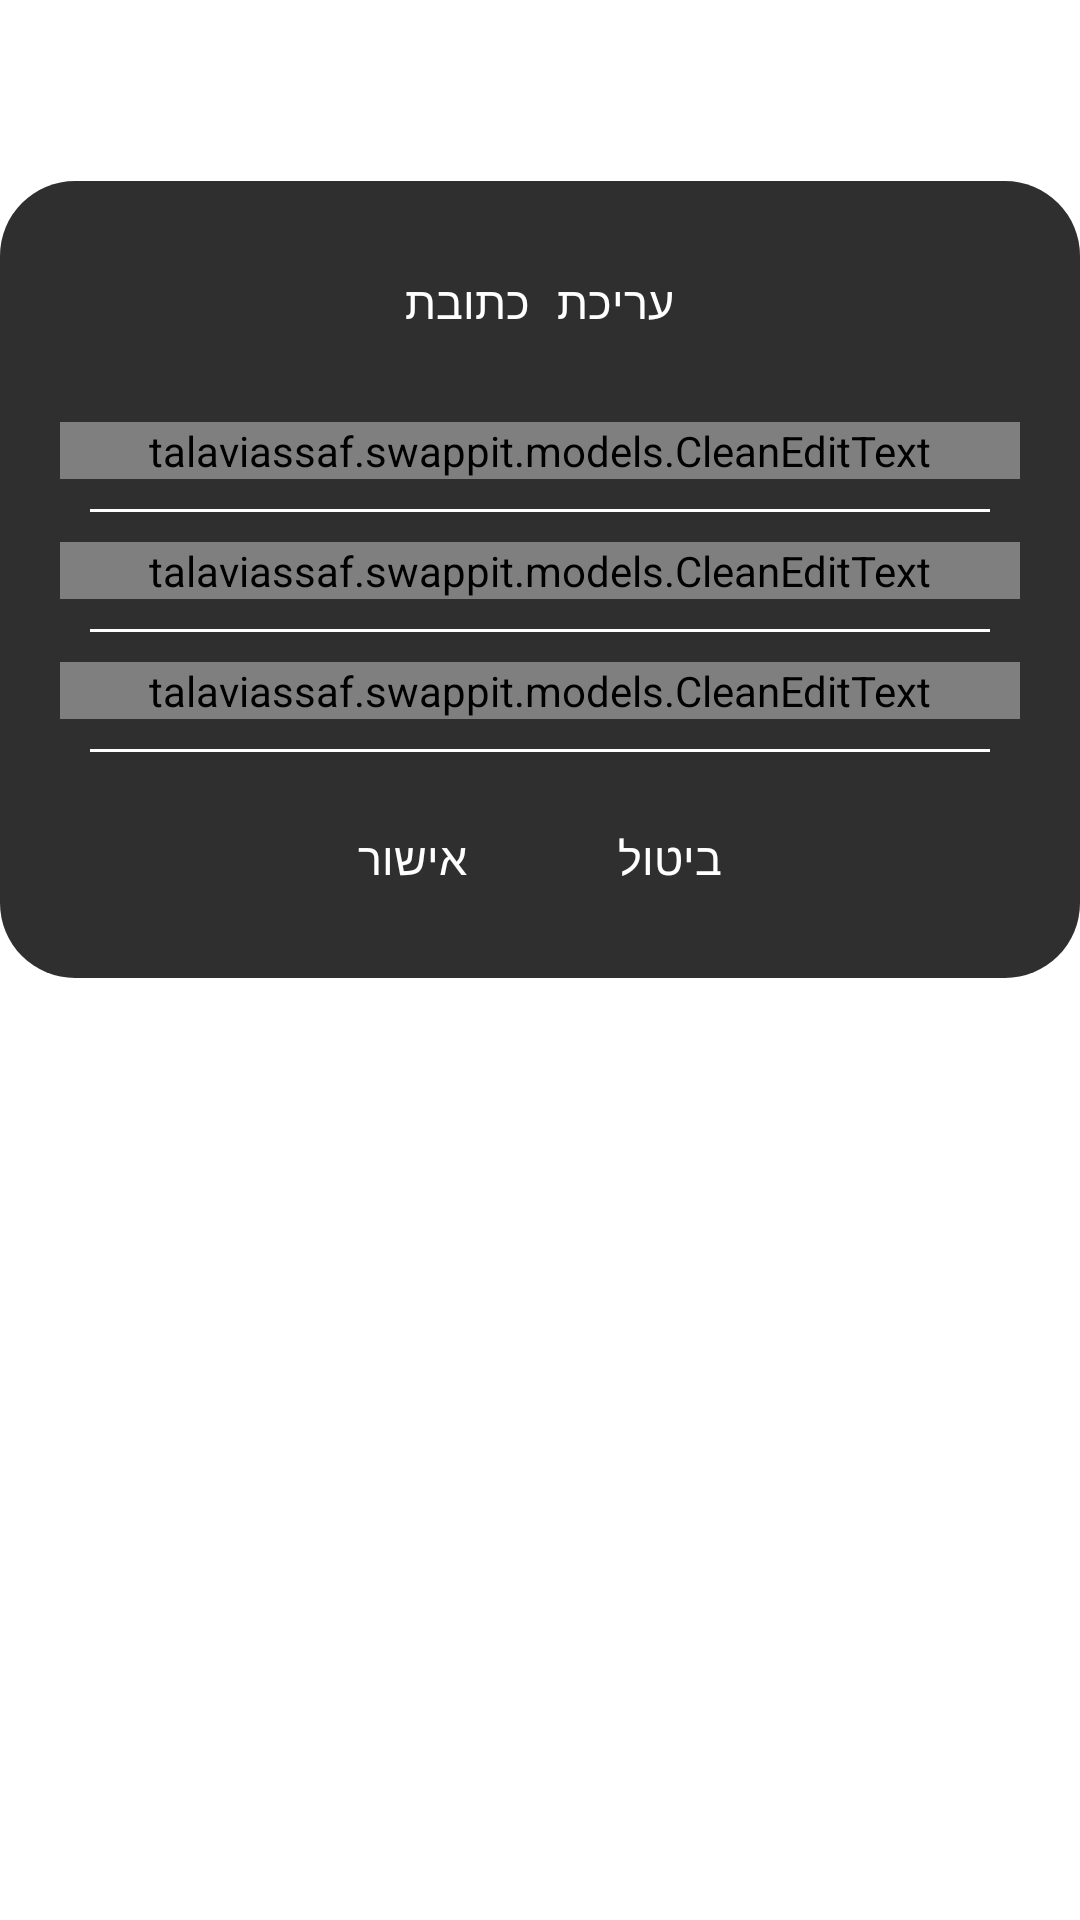

Write the Android layout XML for this screen, with the resource values it uses.
<!-- AndroidManifest.xml: application theme AppTheme -->
<!-- res/layout/bg_edit_address.xml -->
<?xml version="1.0" encoding="utf-8"?>
<androidx.appcompat.widget.LinearLayoutCompat xmlns:android="http://schemas.android.com/apk/res/android"
    android:layout_width="match_parent"
    android:layout_height="match_parent"
    android:orientation="vertical">

    <androidx.appcompat.widget.AppCompatTextView
        android:id="@+id/successTitle"
        style="@style/TextViewWhite"
        android:layout_gravity="center"
        android:layout_marginBottom="15dp"
        android:layout_marginTop="25dp"
        android:text="@string/bg_edit_address_success_title" />

    <ScrollView
        android:layout_width="match_parent"
        android:layout_height="wrap_content"
        android:background="@drawable/corner_black">

        <androidx.appcompat.widget.LinearLayoutCompat
            android:layout_width="match_parent"
            android:layout_height="wrap_content"
            android:layout_marginEnd="20dp"
            android:layout_marginStart="20dp"
            android:orientation="vertical"
            android:paddingBottom="30dp"
            android:paddingTop="30dp">

            <androidx.appcompat.widget.AppCompatTextView
                android:id="@+id/title"
                style="@style/TextViewWhite"
                android:layout_gravity="center"
                android:layout_marginBottom="30dp"
                android:text="@string/bg_edit_address_title" />

            <talaviassaf.swappit.models.CleanEditText
                android:id="@+id/address"
                style="@style/EditText"
                android:hint="@string/bg_field_address"
                android:textColor="@android:color/white" />

            <View style="@style/WhiteDividerWithMargin1" />

            <talaviassaf.swappit.models.CleanEditText
                android:id="@+id/apartment"
                style="@style/EditText"
                android:hint="@string/bg_field_apartment"
                android:inputType="number"
                android:textColor="@android:color/white" />

            <View style="@style/WhiteDividerWithMargin1" />

            <talaviassaf.swappit.models.CleanEditText
                android:id="@+id/postcode"
                style="@style/EditText"
                android:hint="@string/bg_field_postcode"
                android:inputType="number"
                android:textColor="@android:color/white" />

            <View style="@style/WhiteDividerWithMargin1" />

            <RadioGroup
                android:layout_width="match_parent"
                android:layout_height="match_parent"
                android:layout_marginTop="15dp"
                android:gravity="center"
                android:orientation="horizontal">

                <androidx.appcompat.widget.AppCompatTextView
                    android:id="@+id/confirm"
                    style="@style/TextViewWhite"
                    android:layout_marginEnd="25dp"
                    android:layout_marginRight="25dp"
                    android:text="@string/bg_edit_address_confirm" />

                <androidx.appcompat.widget.AppCompatTextView
                    android:id="@+id/cancel"
                    style="@style/TextViewWhite"
                    android:layout_marginLeft="25dp"
                    android:layout_marginStart="25dp"
                    android:text="@string/bg_edit_address_cancel" />

            </RadioGroup>

        </androidx.appcompat.widget.LinearLayoutCompat>

    </ScrollView>

</androidx.appcompat.widget.LinearLayoutCompat>
<!-- resources referenced by this layout -->
<resources>
  <!-- drawable corner_black (drawable) -->
  <?xml version="1.0" encoding="utf-8"?>
  <shape xmlns:android="http://schemas.android.com/apk/res/android">
  
      <corners android:radius="25dp" />
  
      <solid android:color="@color/transparent_black" />
  
  </shape>
  <string name="bg_edit_address_cancel">ביטול</string>
  <string name="bg_edit_address_confirm">אישור</string>
  <string name="bg_edit_address_success_title">סיכום רכישה</string>
  <string name="bg_edit_address_title">עריכת כתובת</string>
  <string name="bg_field_address">כתובת מגורים</string>
  <string name="bg_field_apartment">דירה</string>
  <string name="bg_field_postcode">מיקוד (אופציונלי)</string>
  <style name="EditText">
  
          <item name="android:layout_height">match_parent</item>
          <item name="android:layout_width">match_parent</item>
          <item name="android:background">@null</item>
          <item name="android:drawablePadding">7.5dp</item>
          <item name="android:dropDownVerticalOffset">5dp</item>
          <item name="android:hint">חפש מותגים</item>
          <item name="android:imeOptions">actionDone</item>
          <item name="android:inputType">text</item>
          <item name="android:paddingLeft">10dp</item>
          <item name="android:paddingRight">10dp</item>
          <item name="android:textColorHint">@android:color/white</item>
          <item name="android:textSize">15sp</item>
          <item name="android:typeface">monospace</item>
  
      </style>
  <style name="TextViewWhite">
  
          <item name="android:layout_height">wrap_content</item>
          <item name="android:layout_width">wrap_content</item>
          <item name="android:textColor">@android:color/white</item>
          <item name="android:textSize">15sp</item>
          <item name="android:typeface">monospace</item>
  
      </style>
  <style name="WhiteDividerWithMargin1" parent="WhiteDividerWithMargin">
  
          <item name="android:layout_margin">10dp</item>
  
      </style>
  <style name="AppTheme" parent="Theme.AppCompat.Light.NoActionBar">
  
          
          <item name="colorPrimary">@color/colorPrimary</item>
          <item name="colorPrimaryDark">@android:color/black</item>
          <item name="colorAccent">@android:color/white</item>
          <item name="android:windowBackground">@null</item>
  
      </style>
  <color name="transparent_black">#d0000000</color>
  <style name="WhiteDividerWithMargin">
  
          <item name="android:layout_height">1dp</item>
          <item name="android:layout_width">match_parent</item>
          <item name="android:background">@android:color/white</item>
  
      </style>
  <color name="colorPrimary">#3F51B5</color>
</resources>
